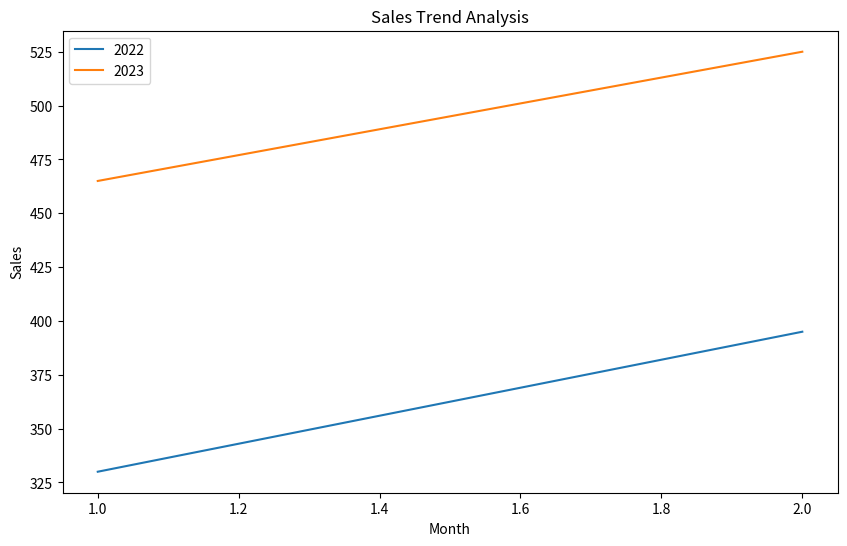

Write Python code to recreate this figure.
import pandas as pd
import matplotlib.pyplot as plt

# Sample sales data
data = {
    'Date': ['2022-01-01', '2022-01-02', '2022-01-03', '2022-02-01', '2022-02-02', '2022-02-03',
             '2023-01-01', '2023-01-02', '2023-01-03', '2023-02-01', '2023-02-02', '2023-02-03'],
    'Sales': [100, 120, 110, 130, 140, 125, 150, 160, 155, 170, 180, 175]
}

df = pd.DataFrame(data)

# Convert Date column to datetime
df['Date'] = pd.to_datetime(df['Date'])

# Extract year and month
df['Year'] = df['Date'].dt.year
df['Month'] = df['Date'].dt.month

# Aggregate sales by year and month
sales_trend = df.groupby(['Year', 'Month'])['Sales'].sum().reset_index()

# Plot sales trend
plt.figure(figsize=(10,6))
for year in sales_trend['Year'].unique():
    year_data = sales_trend[sales_trend['Year'] == year]
    plt.plot(year_data['Month'], year_data['Sales'], label=year)

plt.xlabel('Month')
plt.ylabel('Sales')
plt.title('Sales Trend Analysis')
plt.legend()
plt.show()


